Photos from the image-classification dataset "data" in the GitHub repository bhavesh0706/TB-Screen-AI. Its 2 classes are: normal, tuberculosis.

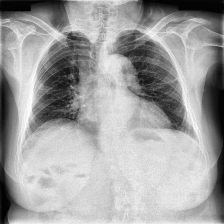
Label: tuberculosis

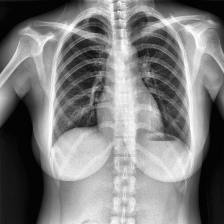
Label: normal

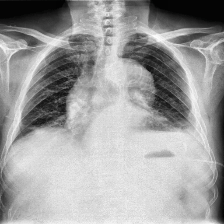
Label: tuberculosis

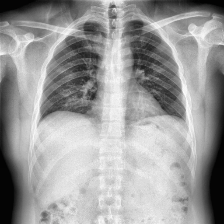
Label: normal

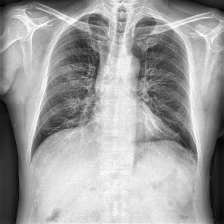
Label: tuberculosis

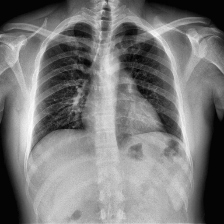
Label: normal
